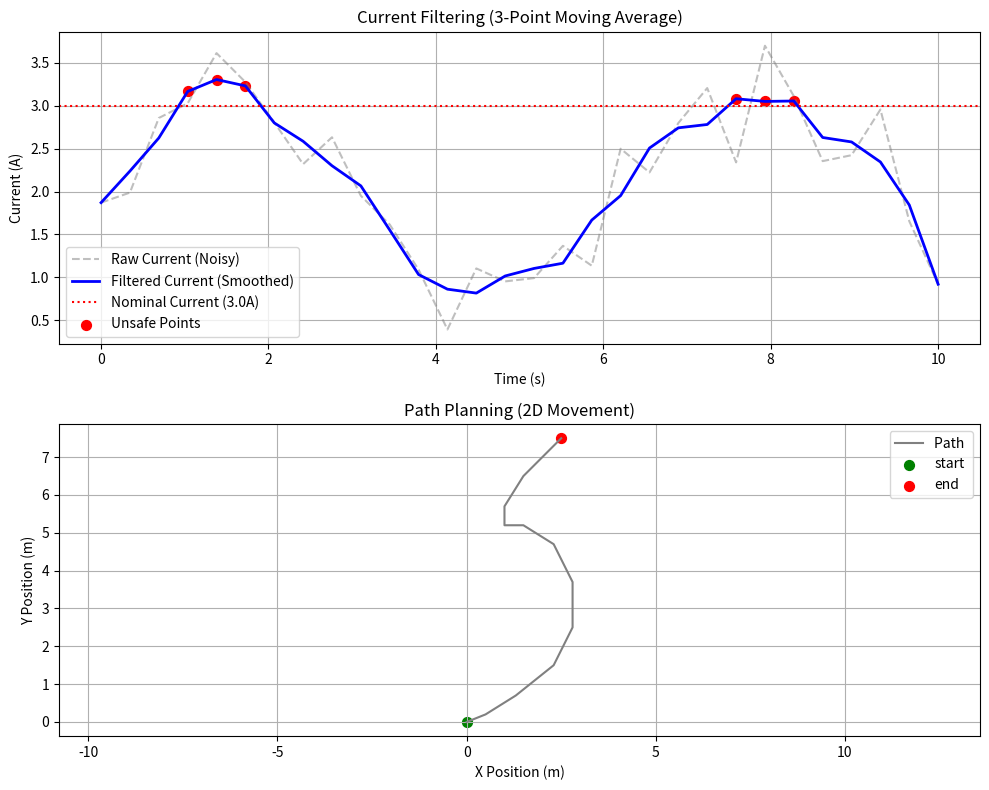

Reproduce this figure in Python.
import numpy as np
import matplotlib.pyplot as plt
from scipy.integrate import solve_ivp

# 固定隨機種子
np.random.seed(2026)

# ---- 1. 電流數據 (包含雜訊) ----
time = np.linspace(0, 10, 30)
raw_current = 2.0 + 1.2 * np.sin(time) + np.random.normal(0, 0.3, 30)
smooth_current = np.zeros_like(raw_current)
for i in range(len(raw_current)):
    if i == 0:
        smooth_current[i] = raw_current[i]
    elif i == len(raw_current) - 1:
        smooth_current[i] = raw_current[i]
    else:
        # 關鍵：取 [前後加自己] 的平均
        smooth_current[i] = np.mean(raw_current[i-1 : i+2])


plt.figure(figsize=(10, 8))

plt.subplot(2, 1, 1)
plt.plot(time, raw_current, label='Raw Current (Noisy)', color='gray', alpha=0.5, linestyle='--')
plt.plot(time, smooth_current, label='Filtered Current (Smoothed)', color='blue', linewidth=2)
plt.axhline(y=3.0, color='red', linestyle=':', label='Nominal Current (3.0A)') 
unsafe_mask = smooth_current > 3.0
plt.scatter(time[unsafe_mask], smooth_current[unsafe_mask], label='Unsafe Points', color='red', alpha=1, s=50)
plt.title('Current Filtering (3-Point Moving Average)')
plt.xlabel('Time (s)')
plt.ylabel('Current (A)')
plt.grid(True)
plt.legend()


# ---- 2. 2D 移動數據 (相對位移 dx, dy) ----
dx = np.array([0, 0.5, 0.8, 1.0, 0.5, 0.0, -0.5, -0.8, -0.5, 0.0, 0.5, 1.0])
dy = np.array([0, 0.2, 0.5, 0.8, 1.0, 1.2,  1.0,  0.5,  0.0, 0.5, 0.8, 1.0])

x = np.cumsum(dx)
y = np.cumsum(dy)


plt.subplot(2, 1, 2)
plt.plot(x, y, label='Path ', color='gray', alpha=1)
plt.scatter(0, 0, label='start', color='green', alpha=1, s=50) 
plt.scatter(x[-1], y[-1], label='end', color='red', alpha=1, s=50)

plt.title('Path Planning (2D Movement)')
plt.xlabel('X Position (m)')
plt.ylabel('Y Position (m)')
plt.axis('equal')
plt.grid(True)
plt.legend()
plt.tight_layout()
plt.show()
